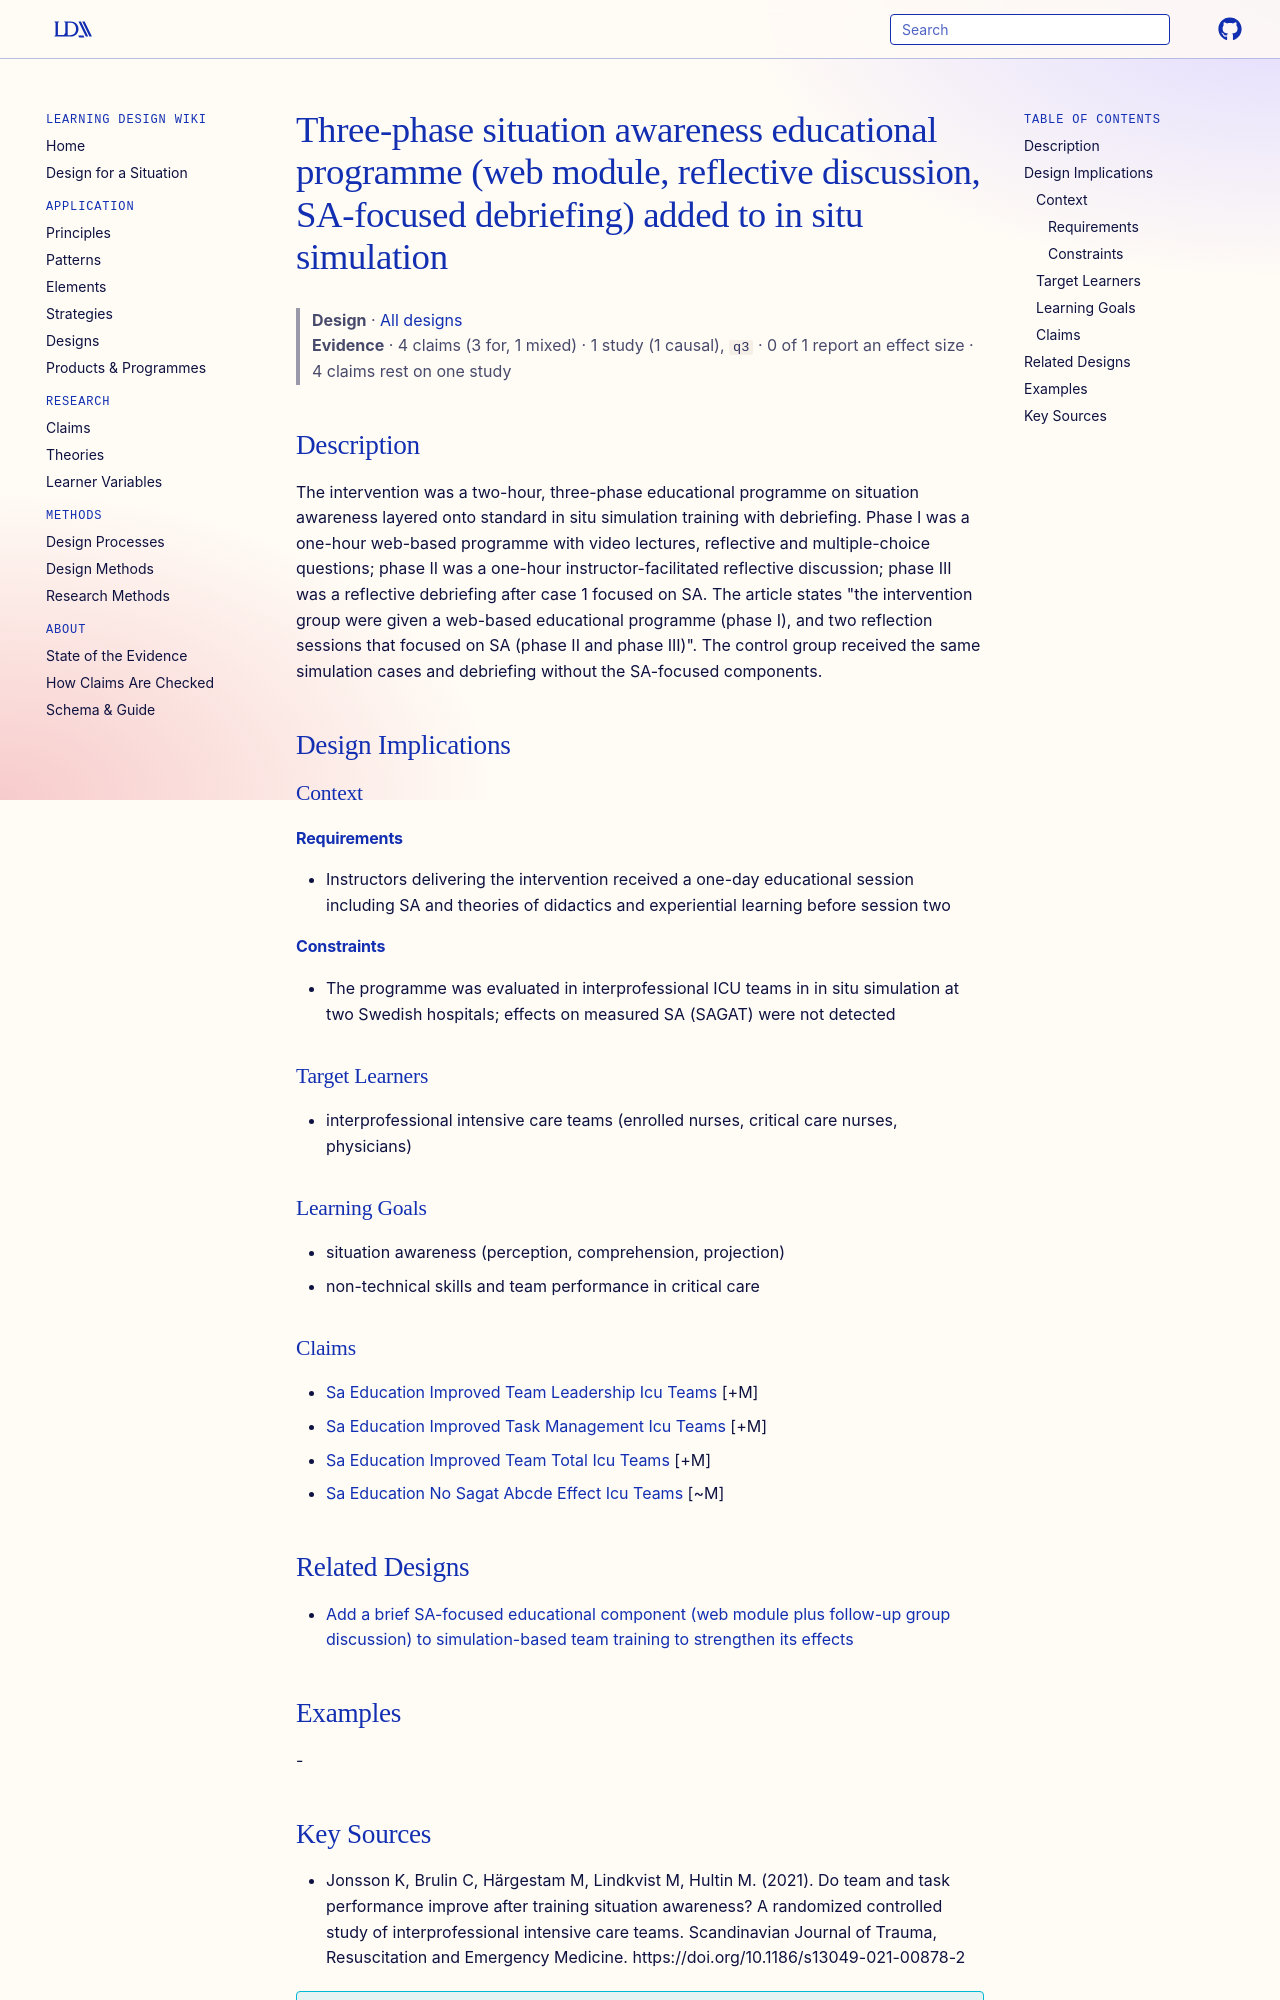

repository: Learning-Design-Alliance/learning-wiki · page: designs/three-phase-sa-education-programme-icu/index.html · generator: mkdocs

---
type: design
id: three-phase-sa-education-programme-icu
title: Three-phase situation awareness educational programme (web module, reflective discussion, SA-focused debriefing) added to in situ simulation
description: The intervention was a two-hour, three-phase educational programme on situation awareness layered onto standard in situ simulation training with debriefing.
status: review
generated:
  by: "process:settle-candidates"
  at: 2026-11-08
sources:
  - id: jonsson-k-2021
    resource: "https://doi.org/10.1186/s13049-021-00878-2"
    title: "Jonsson K, Brulin C, Härgestam M, Lindkvist M, Hultin M. (2021). Do team and task performance improve after training situation awareness? A randomized controlled study of interprofessional intensive care teams. Scandinavian Journal of Trauma, Resuscitation and Emergency Medicine. https://doi.org/10.1186/s13049-021-00878-2"
    author: Jonsson K, Brulin C, Härgestam M, Lindkvist M, Hultin M
---

# Three-phase situation awareness educational programme (web module, reflective discussion, SA-focused debriefing) added to in situ simulation

> **Design** · [All designs](index.md)
> **Evidence** · 4 claims (3 for, 1 mixed) · 1 study (1 causal), `q3` · 0 of 1 report an effect size · 4 claims rest on one study

## Description
The intervention was a two-hour, three-phase educational programme on situation awareness layered onto standard in situ simulation training with debriefing. Phase I was a one-hour web-based programme with video lectures, reflective and multiple-choice questions; phase II was a one-hour instructor-facilitated reflective discussion; phase III was a reflective debriefing after case 1 focused on SA. The article states "the intervention group were given a web-based educational programme (phase I), and two reflection sessions that focused on SA (phase II and phase III)". The control group received the same simulation cases and debriefing without the SA-focused components.

## Design Implications

### Context
#### Requirements
- Instructors delivering the intervention received a one-day educational session including SA and theories of didactics and experiential learning before session two
#### Constraints
- The programme was evaluated in interprofessional ICU teams in in situ simulation at two Swedish hospitals; effects on measured SA (SAGAT) were not detected

### Target Learners
- interprofessional intensive care teams (enrolled nurses, critical care nurses, physicians)

### Learning Goals
- situation awareness (perception, comprehension, projection)
- non-technical skills and team performance in critical care

### Claims
- [Sa Education Improved Team Leadership Icu Teams](../claims/sa-education-improved-team-leadership-icu-teams.md) [+M]
- [Sa Education Improved Task Management Icu Teams](../claims/sa-education-improved-task-management-icu-teams.md) [+M]
- [Sa Education Improved Team Total Icu Teams](../claims/sa-education-improved-team-total-icu-teams.md) [+M]
- [Sa Education No Sagat Abcde Effect Icu Teams](../claims/sa-education-no-sagat-abcde-effect-icu-teams.md) [~M]

## Related Designs

- [Add a brief SA-focused educational component (web module plus follow-up group discussion) to simulation-based team training to strengthen its effects](brief-sa-education-added-to-simulation-team-training.md)

## Examples
-
